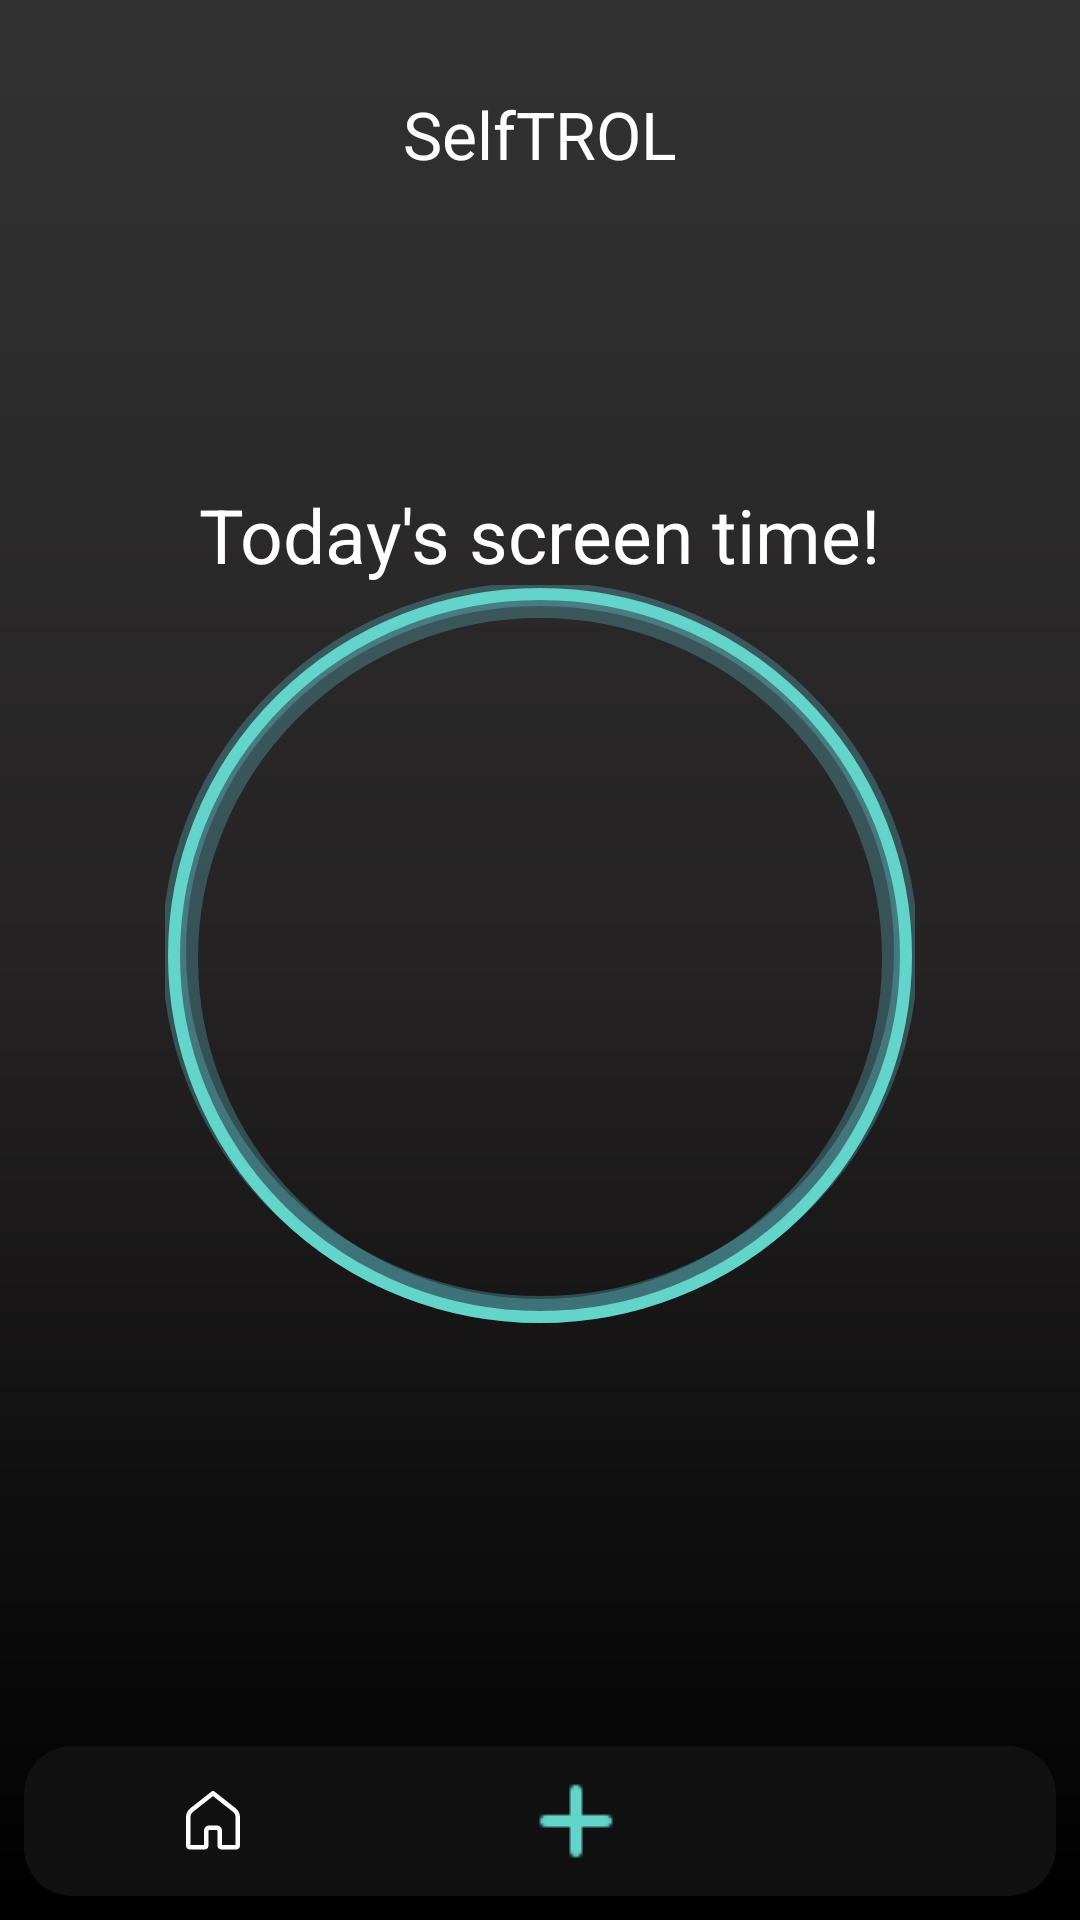

Here is an Android app screen rendered from its layout file. Give the layout XML and the strings, colors and styles it references.
<!-- AndroidManifest.xml: application theme Theme.Selftrol -->
<!-- res/layout/activity_main.xml -->
<?xml version="1.0" encoding="utf-8"?>
<RelativeLayout xmlns:android="http://schemas.android.com/apk/res/android"
    xmlns:app="http://schemas.android.com/apk/res-auto"
    xmlns:tools="http://schemas.android.com/tools"
    android:layout_width="match_parent"
    android:layout_height="match_parent"
    android:background="#FFFFFF">

    <RelativeLayout
        android:layout_width="match_parent"
        android:layout_height="match_parent"
        android:background="@drawable/gradient_background">

        <TextView
            android:id="@+id/selftrol"
            android:layout_width="wrap_content"
            android:layout_height="wrap_content"
            android:layout_centerHorizontal="true"
            android:layout_marginTop="30dp"
            android:text="@string/name"
            android:textColor="#FFFFFF"
            android:textSize="22sp" />


        <TextView
            android:id="@+id/todayText"
            android:layout_width="wrap_content"
            android:layout_height="wrap_content"
            android:layout_above="@id/show_screen_time_button"
        android:layout_centerHorizontal="true"
        android:text="@string/today"
        android:textColor="#FFFFFF"
        android:textSize="25sp" />

        <ImageButton
            android:id="@+id/show_screen_time_button"
            android:layout_width="250dp"
            android:layout_height="250dp"
            android:layout_centerInParent="true"
            android:contentDescription="@string/circle"
            android:src="@drawable/bluecircle"
            android:background="@android:color/transparent"
            android:padding="0dp" />

        <TextView
            android:id="@+id/showScreenTime"
            android:layout_width="wrap_content"
            android:layout_height="wrap_content"
            android:layout_centerInParent="true"
            android:textColor="#FFFFFF"
            android:textSize="27sp"
            android:textStyle="bold" />

        <RelativeLayout
            android:layout_width="wrap_content"
            android:layout_height="wrap_content"
            android:layout_below="@id/showScreenTime"
            android:layout_centerHorizontal="true">



        </RelativeLayout>
    </RelativeLayout>

    <include
        android:id="@+id/main_menu"
        layout="@layout/activity_main_menu"
        android:layout_width="380dp"
        android:layout_height="50dp"
        android:layout_marginBottom="8dp"
        android:layout_marginStart="8dp"
        android:layout_marginEnd="8dp"
        android:layout_alignParentBottom="true" />
</RelativeLayout>
<!-- res/layout/activity_main_menu.xml (included above) -->
<?xml version="1.0" encoding="utf-8"?>
    <LinearLayout xmlns:android="http://schemas.android.com/apk/res/android"
        xmlns:app="http://schemas.android.com/apk/res-auto"
        android:id="@+id/main_menu"
        android:layout_width="380dp"
        android:layout_height="50dp"
        android:layout_gravity="bottom"
        android:layout_marginStart="8dp"
        android:layout_marginEnd="8dp"
        android:layout_marginBottom="9dp"
        android:background="@drawable/button"
        android:gravity="center"
        android:orientation="horizontal">


        
        <LinearLayout
            android:layout_width="wrap_content"
            android:layout_height="wrap_content">

            <ImageButton
                android:id="@+id/Home"
                android:layout_width="24dp"
                android:layout_height="24dp"
                android:layout_gravity="center"
                android:clickable="true"
                android:focusable="true"
                android:background="@android:color/transparent"
                android:onClick="redirectToHome"
                android:scaleType="fitCenter"
                android:src="@drawable/home_icon" />



            <View
                android:layout_width="35dp"
                android:layout_height="4dp"
                android:layout_gravity="center">
            </View>
            
            <ImageButton
                android:id="@+id/screen_time"
                android:layout_width="24dp"
            android:layout_height="24dp"
            android:layout_gravity="center"
            android:background="@android:color/transparent"
            android:clickable="true"
            android:focusable="true"
            android:onClick="redirectToHome"
            android:scaleType="fitCenter"
            android:src="@drawable/dashboard" />




            <View
                android:layout_width="25dp"
                android:layout_height="4dp"
                android:layout_gravity="center">
            </View>
            
            <ImageButton
                android:id="@+id/lock_app_select_button"
                android:layout_width="50dp"
                android:layout_height="50dp"
                android:layout_gravity="center"
                android:clickable="true"
                android:background="@null"
                android:onClick="redirectToAddTask"
                android:focusable="true"
                android:paddingHorizontal="6dp"
                android:paddingVertical="5dp"
                android:src="@drawable/blue_plus" />


            <View
                android:layout_width="25dp"
                android:layout_height="4dp"
                android:layout_gravity="center">
            </View>
            <ImageButton
                android:id="@+id/setting"
                android:layout_width="24dp"
                android:layout_height="24dp"
                android:layout_gravity="center"
                android:clickable="true"
                android:onClick="redirectToSettings"
                android:focusable="true"
                android:src="@drawable/settings"
                android:scaleType="fitCenter"
                android:background="@null" />



            <View
                android:layout_width="35dp"
                android:layout_height="4dp"
                android:layout_gravity="center">
            </View>


        </LinearLayout>

    </LinearLayout>
<!-- resources referenced by this layout -->
<resources>
  <!-- drawable blue_plus: png bitmap (drawable, 231 bytes) -->
  <!-- drawable bluecircle (drawable) -->
  <layer-list xmlns:android="http://schemas.android.com/apk/res/android">
      
  
  
  
  
  
  
  
  
      <item android:right="-1dp" android:left="-1dp" android:top="-1dp" android:bottom="5dp">
          <shape android:shape="oval">
              <stroke
                  android:width="8dp"
                  android:color="#406DEBFB"/>
              <solid android:color="@android:color/transparent"/>
          </shape>
      </item>
      <item android:right="3dp" android:left="3dp" android:top="3dp" android:bottom="4dp">
          <shape android:shape="oval">
              <stroke
                  android:width="8dp"
                  android:color="#4071E4F3"/>
              <solid android:color="@android:color/transparent"/>
          </shape>
      </item>
      
      <item android:right="1dp" android:left="1dp" android:top="1dp" android:bottom="4dp">
          <shape android:shape="oval">
              <stroke
                  android:width="4dp"
                  android:color="#62D4CA"/>
              <solid android:color="@android:color/transparent"/>
          </shape>
      </item>
  </layer-list>
  <!-- drawable button (drawable) -->
  <layer-list  xmlns:android="http://schemas.android.com/apk/res/android">
      <item>
          <shape android:shape="rectangle">
              <solid android:color="#111111"/>
              <corners android:radius="16dp" />
          </shape>
      </item>
  </layer-list>
  <!-- drawable gradient_background (drawable) -->
  <shape xmlns:android="http://schemas.android.com/apk/res/android"
      android:shape="rectangle">
  
      
      <gradient
          android:startColor="#323232"
          android:centerColor="#252323"
          android:endColor="#000000"
          android:angle="-90"/>
  
  </shape>
  
      
  <!-- drawable home_icon (drawable) -->
  <vector xmlns:android="http://schemas.android.com/apk/res/android"
      android:width="17dp"
      android:height="17dp"
      android:viewportWidth="48"
      android:viewportHeight="48">
    <path
        android:pathData="M23.951,4A1.5,1.5 0,0 0,23.072 4.322L8.859,15.52C7.055,16.941 6,19.114 6,21.41L6,40.5C6,41.864 7.136,43 8.5,43L18.5,43C19.864,43 21,41.864 21,40.5L21,30.5C21,30.205 21.205,30 21.5,30L26.5,30C26.795,30 27,30.205 27,30.5L27,40.5C27,41.864 28.136,43 29.5,43L39.5,43C40.864,43 42,41.864 42,40.5L42,21.41C42,19.114 40.945,16.941 39.141,15.52L24.928,4.322A1.5,1.5 0,0 0,23.951 4zM24,7.41L37.285,17.877C38.369,18.731 39,20.031 39,21.41L39,40L30,40L30,30.5C30,28.585 28.415,27 26.5,27L21.5,27C19.585,27 18,28.585 18,30.5L18,40L9,40L9,21.41C9,20.031 9.631,18.731 10.715,17.877L24,7.41z"
        android:fillColor="#FFFFFF"/>
  </vector>
  <string name="circle">Blue circle</string>
  <string name="name">SelfTROL</string>
  <string name="today">Today\'s screen time!</string>
  <style name="Theme.Selftrol" parent="Base.Theme.Selftrol" />
  <style name="Base.Theme.Selftrol" parent="Theme.Material3.DayNight.NoActionBar">
          
          
      </style>
</resources>
